Run: headless pygame with SDL's dummy video driver; simulated clock (each Clock.tick advances the game by its frame time, no real sleeping); random seed 0; keys injected as events and as key.get_pressed() state; mouse plan: one left click at the window centre at the start of phase 2, then a move to the lower-right quarter at the start of phase 3.
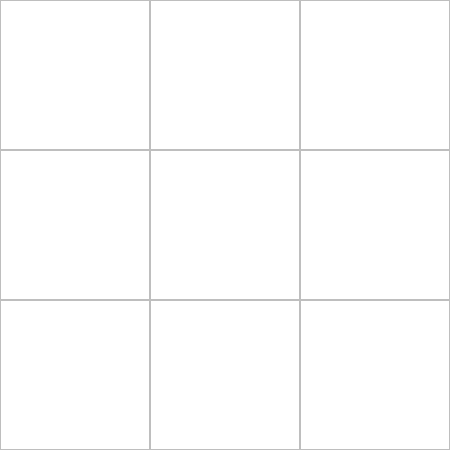
Frame 1 of 4 · flips 1–60 · no input
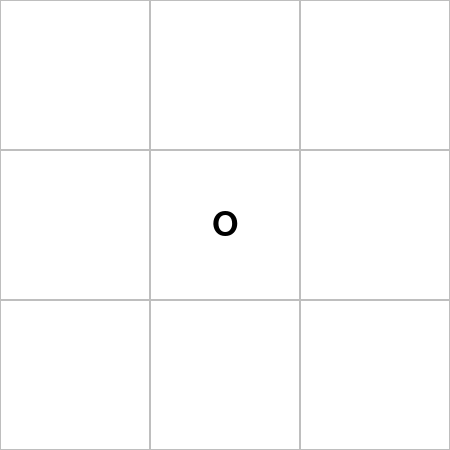
Frame 2 of 4 · flips 61–180 · clicked the window centre · tapped SPACE, RETURN · held RIGHT (→), D
Frame 3 of 4 · flips 181–300 · moved the mouse to the lower-right quarter · held DOWN (↓), S · screen unchanged from frame 2, image omitted
Frame 4 of 4 · flips 301–420 · held LEFT (←), A, UP (↑), W · screen unchanged from frame 3, image omitted

The pygame program that drew these frames:

import pygame as pg, sys

class Tile:
    pass

WINDOW_SIZE = WIDTH,HEIGHT = 450,450
pg.init()
screen = pg.display.set_mode(WINDOW_SIZE)
pg.display.set_caption('三目並べ')
tiles = []
turn = True
for i in range(9):
    tile = Tile()
    tile.rect = pg.Rect(i%3*WIDTH/3,
                        i//3*HEIGHT/3,
                        WIDTH/3,HEIGHT/3)
    tile.color = 'white'
    tile.piece = ''
    tile.font = pg.font.SysFont('helvetica', 50)
    tiles.append(tile)

while True:
    screen.fill(pg.Color('white'))
    for id,tile in enumerate(tiles):
        pg.draw.rect(screen,
                     pg.Color(tile.color),
                     tile.rect)
        pg.draw.rect(screen,
                     pg.Color('gray'),
                     tile.rect,1)
        w = tile.rect.w
        h = tile.rect.h
        txt = tile.font.render(f'{tile.piece}',True,(0,0,0))
        screen.blit(txt,(id%3*w+((w-txt.get_width())/2),
                         id//3*h+((h-txt.get_height())/2)))

    pg.display.update()
    for event in pg.event.get():
        if event.type == pg.MOUSEBUTTONDOWN:
            mx,my = event.pos
            for tile in tiles:
                if tile.rect.collidepoint(mx,my) \
                    and tile.piece == '':
                    if turn:
                        tile.piece = 'O'
                    else:
                        tile.piece = 'X'
                    turn = not turn
        if event.type == pg.QUIT:
            pg.quit()
            sys.exit()
